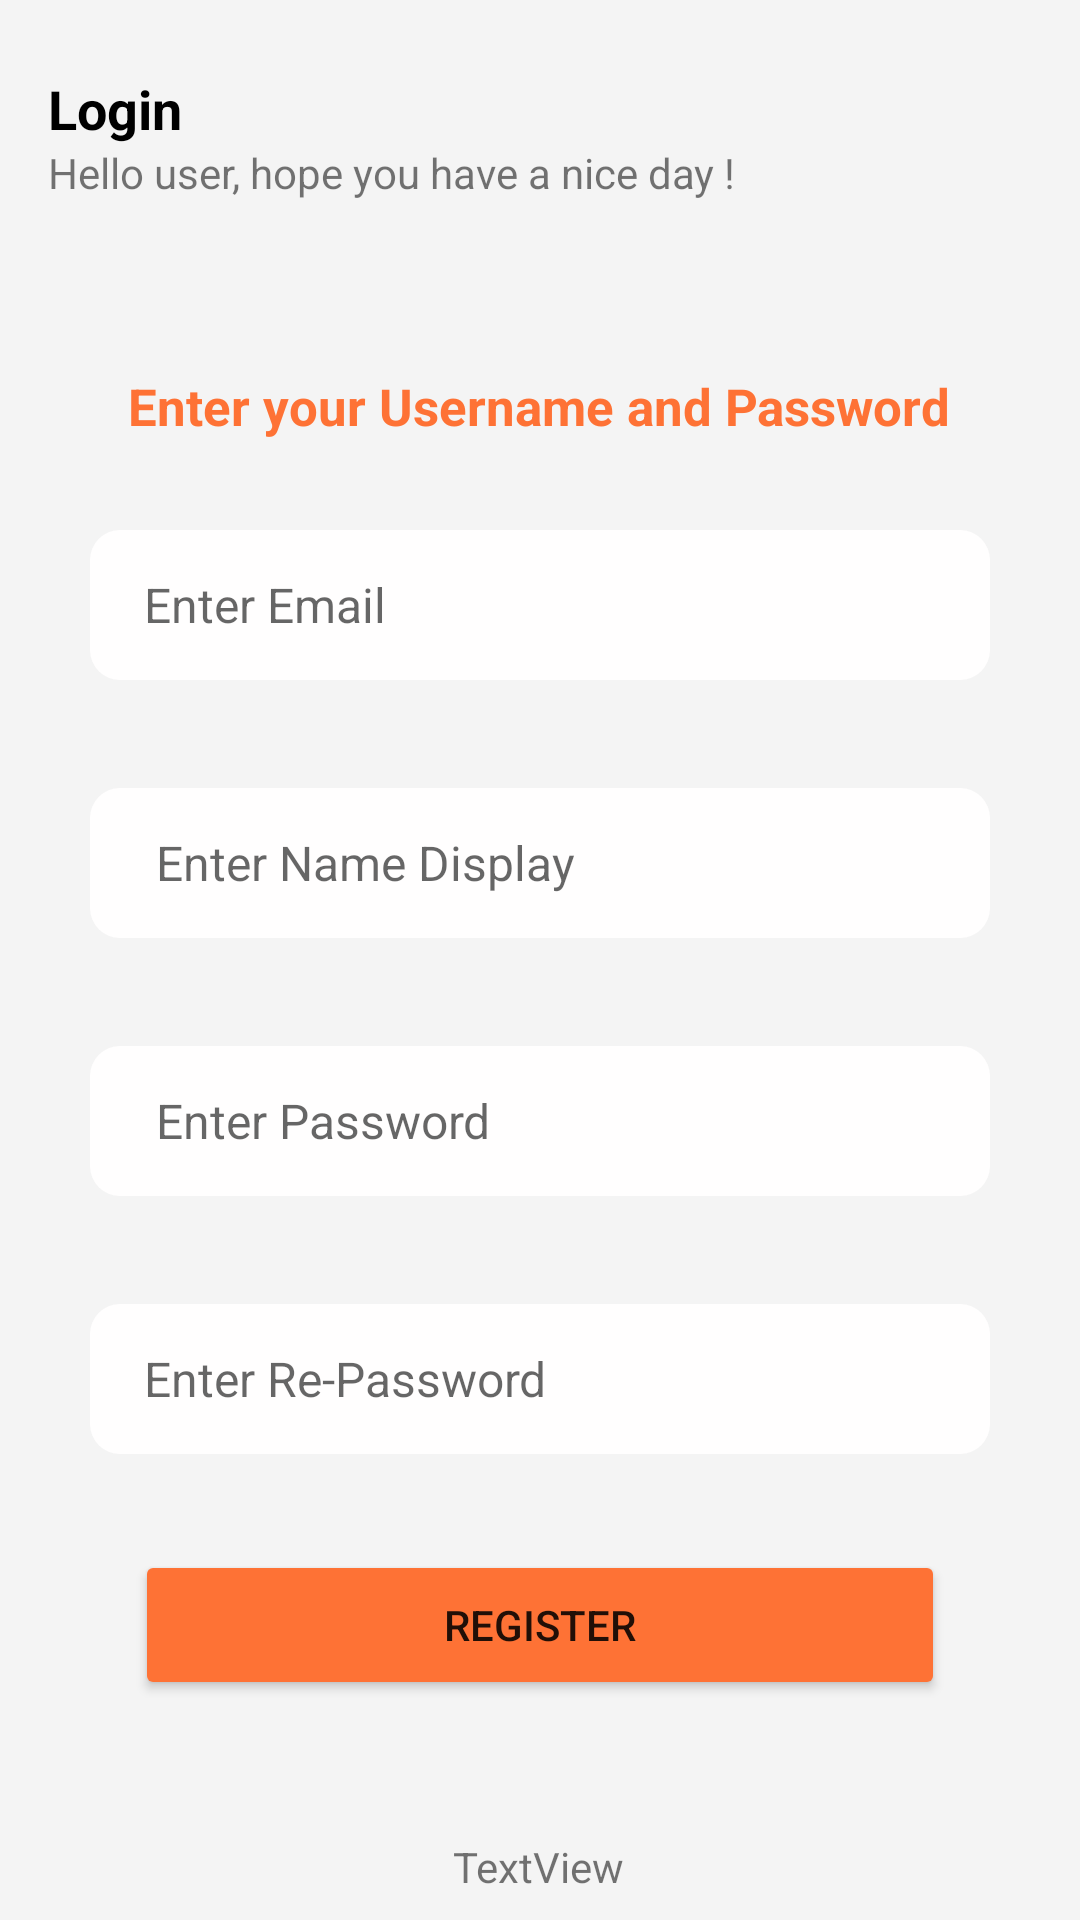

Layout XML and referenced resources for this Android screen:
<!-- AndroidManifest.xml: application theme Theme.MyJob -->
<!-- res/layout/activity_register.xml -->
<?xml version="1.0" encoding="utf-8"?>
<androidx.constraintlayout.widget.ConstraintLayout xmlns:android="http://schemas.android.com/apk/res/android"
    xmlns:app="http://schemas.android.com/apk/res-auto"
    xmlns:tools="http://schemas.android.com/tools"
    android:layout_width="match_parent"
    android:layout_height="match_parent"
    android:background="#F4F4F4"
    tools:context=".Register">

    <TextView
        android:id="@+id/txt2"
        android:layout_width="wrap_content"
        android:layout_height="wrap_content"
        android:layout_marginTop="124dp"
        android:text="Enter your Username and Password"
        android:textColor="#Fe7235"
        android:textSize="17sp"
        android:textStyle="bold"
        app:layout_constraintEnd_toEndOf="parent"
        app:layout_constraintHorizontal_bias="0.496"
        app:layout_constraintStart_toStartOf="parent"
        app:layout_constraintTop_toTopOf="parent" />

    <TextView
        android:id="@+id/textView2"
        android:layout_width="wrap_content"
        android:layout_height="wrap_content"
        android:layout_marginStart="16dp"
        android:layout_marginTop="48dp"
        android:text="Hello user, hope you have a nice day !"
        android:textSize="14sp"
        app:layout_constraintStart_toStartOf="parent"
        app:layout_constraintTop_toTopOf="parent" />

    <TextView
        android:id="@+id/textView3"
        android:layout_width="wrap_content"
        android:layout_height="wrap_content"
        android:layout_marginStart="16dp"
        android:layout_marginTop="24dp"
        android:text="Login"
        android:textColor="#000000"
        android:textSize="18sp"
        android:textStyle="bold"
        app:layout_constraintStart_toStartOf="parent"
        app:layout_constraintTop_toTopOf="parent" />

    <EditText
        android:id="@+id/txtbox_register_userEmail"
        android:layout_width="match_parent"
        android:layout_height="50dp"
        android:layout_margin="30dp"
        android:layout_marginTop="20dp"
        android:background="@drawable/custom_inputbox"
        android:ems="10"
        android:hint="Enter Email"
        android:inputType="text"
        android:paddingLeft="18dp"
        android:textSize="16sp"
        app:layout_constraintEnd_toEndOf="parent"
        app:layout_constraintHorizontal_bias="0.506"
        app:layout_constraintStart_toStartOf="parent"
        app:layout_constraintTop_toBottomOf="@+id/txt2" />

    <EditText
        android:id="@+id/txtbox_register_password"
        android:layout_width="match_parent"
        android:layout_height="50dp"
        android:layout_marginHorizontal="30dp"
        android:layout_marginTop="36dp"
        android:background="@drawable/custom_inputbox"
        android:ems="10"
        android:hint=" Enter Password"
        android:inputType="textPassword"
        android:paddingLeft="18dp"
        android:textSize="16sp"
        app:layout_constraintEnd_toEndOf="parent"
        app:layout_constraintStart_toStartOf="parent"
        app:layout_constraintTop_toBottomOf="@+id/txtbox_register_namedisplay" />

    <EditText
        android:id="@+id/txtbox_register_namedisplay"
        android:layout_width="match_parent"
        android:layout_height="50dp"
        android:layout_marginHorizontal="30dp"
        android:layout_marginTop="36dp"
        android:background="@drawable/custom_inputbox"
        android:ems="10"
        android:hint=" Enter Name Display"
        android:inputType="textPassword"
        android:paddingLeft="18dp"
        android:textSize="16sp"
        app:layout_constraintEnd_toEndOf="parent"
        app:layout_constraintStart_toStartOf="parent"
        app:layout_constraintTop_toBottomOf="@+id/txtbox_register_userEmail" />

    <EditText
        android:id="@+id/txtbox_register_re_password"
        android:layout_width="match_parent"
        android:layout_height="50dp"
        android:layout_marginHorizontal="30dp"
        android:layout_marginTop="36dp"
        android:background="@drawable/custom_inputbox"
        android:ems="10"
        android:hint="Enter Re-Password"
        android:inputType="textPassword"
        android:paddingLeft="18dp"
        android:textSize="16sp"
        app:layout_constraintEnd_toEndOf="parent"
        app:layout_constraintStart_toStartOf="parent"
        app:layout_constraintTop_toBottomOf="@+id/txtbox_register_password" />

    <Button
        android:id="@+id/btn_register"
        android:layout_width="match_parent"
        android:layout_height="50dp"
        android:layout_marginHorizontal="45dp"
        android:layout_marginTop="32dp"
        android:backgroundTint="#Fe7235"
        android:text="Register"
        app:cornerRadius="45dp"
        app:layout_constraintEnd_toEndOf="parent"
        app:layout_constraintHorizontal_bias="0.494"
        app:layout_constraintStart_toStartOf="parent"
        app:layout_constraintTop_toBottomOf="@+id/txtbox_register_re_password" />

    <TextView
        android:id="@+id/txt_signin"
        android:layout_width="wrap_content"
        android:layout_height="wrap_content"
        android:text="TextView"
        app:layout_constraintBottom_toBottomOf="parent"
        app:layout_constraintEnd_toEndOf="parent"
        app:layout_constraintHorizontal_bias="0.498"
        app:layout_constraintStart_toStartOf="parent"
        app:layout_constraintTop_toBottomOf="@+id/btn_register"
        app:layout_constraintVertical_bias="0.845" />

</androidx.constraintlayout.widget.ConstraintLayout>
<!-- resources referenced by this layout -->
<resources>
  <!-- drawable custom_inputbox (drawable) -->
  <?xml version="1.0" encoding="utf-8"?>
  <shape
      android:shape="rectangle"
      xmlns:android="http://schemas.android.com/apk/res/android">
      <size android:height="50dp" android:width="250dp"/>
      <solid android:color="#FFFEFE"/>
      <corners android:radius="10dp"/>
  
  </shape>
  <style name="Theme.MyJob" parent="Base.Theme.MyJob" />
  <style name="Base.Theme.MyJob" parent="Theme.MaterialComponents.DayNight.NoActionBar">
          
          
          <item name="android:statusBarColor">@color/Orange</item>
      </style>
  <color name="Orange">#FD7F47</color>
</resources>
